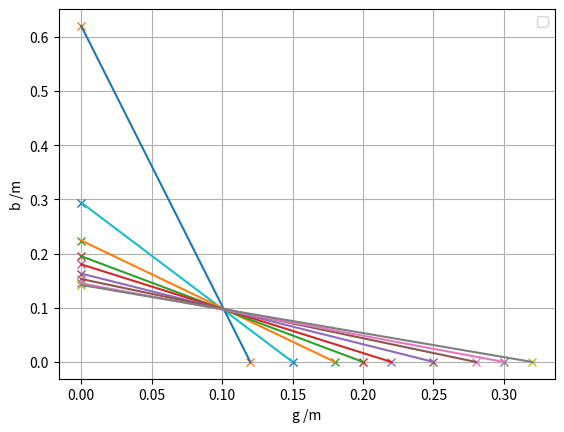

Recreate this plot in Python.

import numpy as np
import sympy as s
import matplotlib.pyplot as plt
from scipy.optimize import curve_fit
from pylab import figure, axes, pie, title, show

print('Graphik1')
print('Steigung','Y-Achsenabschnitt')
x=(0.15 , 0     )
y=(0    , 0.294 )
def f(x,a,b):
    return a*x+b
opt, cov = curve_fit(f, x, y)
print(opt)
print(np.diag(cov**(1/2)))
x_new = np.linspace(x[0], x[1], 500)

x2=( 0.12 ,     0 )
y2=(    0 , 0.620 )
def f2(x2,a2,b2):
    return a2*x2+b2
opt2, cov2 = curve_fit(f2, x2, y2)
print(opt2)
print(np.diag(cov2**(1/2)))
x2_new = np.linspace(x2[0], x2[1], 500)

x3=( 0.18 ,     0 )
y3=(    0 , 0.224 )
def f3(x3,a3,b3):
    return a3*x3+b3
opt3, cov3 = curve_fit(f3, x3, y3)
print(opt3)
print(np.diag(cov3**(1/2)))
x3_new = np.linspace(x3[0], x3[1], 500)

x4=( 0.20 ,     0 )
y4=(    0 , 0.195 )
def f4(x4,a4,b4):
    return a4*x4+b4
opt4, cov4 = curve_fit(f4, x4, y4)
print(opt4)
print(np.diag(cov4**(1/2)))
x4_new = np.linspace(x4[0], x4[1], 500)

x5=( 0.22 ,     0 )
y5=(    0 , 0.180 )
def f5(x5,a5,b5):
    return a5*x5+b5
opt5, cov5 = curve_fit(f5, x5, y5)
print(opt5)
print(np.diag(cov5**(1/2)))
x5_new = np.linspace(x5[0], x5[1], 500)

x6=( 0.25 ,     0 )
y6=(    0 , 0.163 )
def f6(x6,a6,b6):
    return a6*x6+b6
opt6, cov6 = curve_fit(f6, x6, y6)
print(opt6)
print(np.diag(cov6**(1/2)))
x6_new = np.linspace(x6[0], x6[1], 500)

x7=( 0.28 ,     0 )
y7=(    0 , 0.153 )
def f7(x7,a7,b7):
    return a7*x7+b7
opt7, cov7 = curve_fit(f7, x7, y7)
print(opt7)
print(np.diag(cov7**(1/2)))
x7_new = np.linspace(x7[0], x7[1], 500)

x8=( 0.30 ,     0 )
y8=(    0 , 0.145 )
def f8(x8,a8,b8):
    return a8*x8+b8
opt8, cov8 = curve_fit(f8, x8, y8)
print(opt8)
print(np.diag(cov8**(1/2)))
x8_new = np.linspace(x8[0], x8[1], 500)

x9=( 0.32 ,     0 )
y9=(    0 , 0.142 )
def f9(x9,a9,b9):
    return a9*x9+b9
opt9, cov9 = curve_fit(f9, x9, y9)
print(opt9)
print(np.diag(cov9**(1/2)))
x9_new = np.linspace(x9[0], x9[1], 500)

x10=( 0.35 ,    0 )
y10=(    0 , 0.137)
def f10(x10,a10,b10):
    return a10*x10+b10
opt10, cov10 = curve_fit(f10, x10, y10)
print(opt10)
print(np.diag(cov10**(1/2)))
x10_new = np.linspace(x10[0], x10[1], 500)

plt.figure(1)
plt.plot(x,y,'x')
plt.plot(x2,y2,'x')
plt.plot(x3,y3,'x')
plt.plot(x4,y4,'x')
plt.plot(x5,y5,'x')
plt.plot(x6,y6,'x')
plt.plot(x7,y7,'x')
plt.plot(x8,y8,'x')
plt.plot(x9,y9,'x')
#plt.plot(x10,y10,'x')
plt.plot(x_new,f(x_new,*opt),'-')
plt.plot(x2_new,f2(x2_new,*opt2),'-')
plt.plot(x3_new,f3(x3_new,*opt3),'-')
plt.plot(x4_new,f4(x4_new,*opt4),'-')
plt.plot(x5_new,f5(x5_new,*opt5),'-')
plt.plot(x6_new,f6(x6_new,*opt6),'-')
plt.plot(x7_new,f7(x7_new,*opt7),'-')
plt.plot(x8_new,f8(x8_new,*opt8),'-')
plt.plot(x9_new,f9(x9_new,*opt9),'-')
#plt.plot(x10_new,f10(x10_new,*opt10),'-')
plt.xlabel('g /m')
plt.ylabel('b /m')
plt.grid()
plt.legend()




plt.savefig('f100.pdf')
print ('Fertig')
